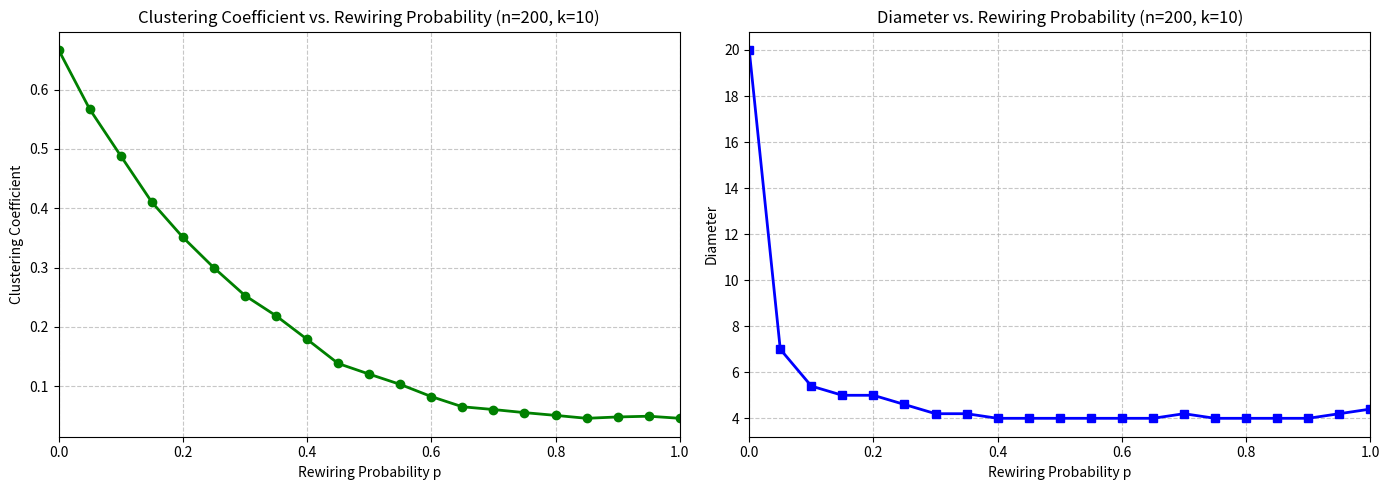

Write Python code to recreate this figure.
import math
import random
import matplotlib.pyplot as plt
import numpy as np
from collections import deque

def ws_graph_sample(n, k, p):
    g = [[] for _ in range(n + 1)]
    
    for i in range(1, n + 1):
        for j in range(1, k // 2 + 1):
            neighbor = (i + j - 1) % n + 1
            g[i].append(neighbor)
            g[neighbor].append(i)
    
    for i in range(1, n + 1):
        old_neighbors = g[i].copy()
        for old_neighbor in old_neighbors:
            if old_neighbor > i:
                if random.random() < p:
                    new_neighbor = random.randint(1, n)
                    while new_neighbor == i or new_neighbor in g[i]:
                        new_neighbor = random.randint(1, n)
                    g[i].remove(old_neighbor)
                    g[old_neighbor].remove(i)
                    g[i].append(new_neighbor)
                    g[new_neighbor].append(i)
    
    return g

def calc_degree_distribution(n, g):
    deg = [len(g[i]) for i in range(n + 1)]
    max_deg = max(deg)
    cnt = [0] * (max_deg + 1)
    for i in range(1, n + 1):
        cnt[deg[i]] += 1
    
    plt.figure(f'WS Degree Distribution (n={n})')
    x_axis = np.arange(max_deg + 1)
    plt.bar(x_axis, [x / n for x in cnt], width=0.8, label='Degree distribution', color='green')
    plt.xlabel('Degree')
    plt.ylabel('Probability')
    plt.title(f'Watts-Strogatz Degree Distribution')
    plt.legend()
    plt.savefig(f'ws_degree_dist_n{n}.png', dpi=300, bbox_inches='tight')

def calc_clustering_coefficient(n, g):
    total_cc = 0.0
    count = 0
    
    for i in range(1, n + 1):
        neighbors = g[i]
        k_i = len(neighbors)
        if k_i < 2:
            continue
        
        possible_edges = k_i * (k_i - 1) // 2
        actual_edges = 0
        
        for j in range(len(neighbors)):
            for k in range(j + 1, len(neighbors)):
                if neighbors[k] in g[neighbors[j]]:
                    actual_edges += 1
        
        if possible_edges > 0:
            total_cc += actual_edges / possible_edges
            count += 1
    
    return total_cc / count if count > 0 else 0.0

def calc_average_distance(n, g):
    total_distance = 0
    pairs_count = 0
    
    for start in range(1, n + 1):
        dist = [-1] * (n + 1)
        que = deque([start])
        dist[start] = 0
        
        while que:
            u = que.popleft()
            for v in g[u]:
                if dist[v] == -1:
                    dist[v] = dist[u] + 1
                    que.append(v)
        
        for end in range(start + 1, n + 1):
            if dist[end] != -1:
                total_distance += dist[end]
                pairs_count += 1
    
    return total_distance / pairs_count if pairs_count > 0 else 0.0

def calc_diameter(n, g):
    max_dist = 0
    
    for start in range(1, n + 1):
        dist = [-1] * (n + 1)
        que = deque([start])
        dist[start] = 0
        
        while que:
            u = que.popleft()
            for v in g[u]:
                if dist[v] == -1:
                    dist[v] = dist[u] + 1
                    que.append(v)
        
        current_max = max(d for d in dist if d != -1)
        max_dist = max(max_dist, current_max)
    
    return max_dist

def calc_component_sizes(n, g):
    vis = [False] * (n + 1)
    sizes = []
    
    for i in range(1, n + 1):
        if not vis[i]:
            que = deque([i])
            vis[i] = True
            size = 0
            
            while que:
                u = que.popleft()
                size += 1
                for v in g[u]:
                    if not vis[v]:
                        vis[v] = True
                        que.append(v)
            
            sizes.append(size)
    
    sizes.sort(reverse=True)
    return sizes

def analyze_ws_network(n, k, p):
    g = ws_graph_sample(n, k, p)
    
    cc = calc_clustering_coefficient(n, g)
    avg_dist = calc_average_distance(n, g)
    diameter = calc_diameter(n, g)
    component_sizes = calc_component_sizes(n, g)
    
    print(f'Watts-Strogatz Model (n={n}, k={k}, p={p})')
    print(f'Clustering Coefficient: {cc:.4f}')
    print(f'Average Distance: {avg_dist:.4f}')
    print(f'Diameter: {diameter}')
    print(f'Largest Component Size: {component_sizes[0] if component_sizes else 0}')
    print()
    
    return g, cc, avg_dist, diameter

def analyze_ws_p_effect(n, k, num_trials=5):
    p_values = np.linspace(0, 1, 21)
    
    cc_values = []
    diameter_values = []
    
    print('=' * 70)
    print(f'WS Model - Effect of Rewiring Probability p')
    print(f'Parameters: n={n}, k={k}, trials={num_trials}')
    print('=' * 70)
    print(f'{"p":<10} {"Avg CC":<15} {"Avg Diameter":<15}')
    print('-' * 70)
    
    for p in p_values:
        cc_sum = 0
        diameter_sum = 0
        
        for _ in range(num_trials):
            g = ws_graph_sample(n, k, p)
            cc = calc_clustering_coefficient(n, g)
            diameter = calc_diameter(n, g)
            cc_sum += cc
            diameter_sum += diameter
        
        avg_cc = cc_sum / num_trials
        avg_diameter = diameter_sum / num_trials
        
        cc_values.append(avg_cc)
        diameter_values.append(avg_diameter)
        
        print(f'{p:<10.2f} {avg_cc:<15.4f} {avg_diameter:<15}')
    
    print('=' * 70)
    
    fig, (ax1, ax2) = plt.subplots(1, 2, figsize=(14, 5))
    
    ax1.plot(p_values, cc_values, marker='o', color='green', linewidth=2, markersize=6)
    ax1.set_xlabel('Rewiring Probability p')
    ax1.set_ylabel('Clustering Coefficient')
    ax1.set_title(f'Clustering Coefficient vs. Rewiring Probability (n={n}, k={k})')
    ax1.grid(True, linestyle='--', alpha=0.7)
    ax1.set_xlim(0, 1)
    
    ax2.plot(p_values, diameter_values, marker='s', color='blue', linewidth=2, markersize=6)
    ax2.set_xlabel('Rewiring Probability p')
    ax2.set_ylabel('Diameter')
    ax2.set_title(f'Diameter vs. Rewiring Probability (n={n}, k={k})')
    ax2.grid(True, linestyle='--', alpha=0.7)
    ax2.set_xlim(0, 1)
    
    plt.tight_layout()
    plt.savefig('ws_p_effect.png', dpi=300, bbox_inches='tight')
    print('Figure saved as: ws_p_effect.png')
    plt.show()

if __name__ == '__main__':
    print('Watts-Strogatz Model Analysis')
    print('=' * 50)
    
    print('\n1. Effect of Rewiring Probability p')
    analyze_ws_p_effect(n=200, k=10, num_trials=5)
    
    print('\nAnalysis complete!')
